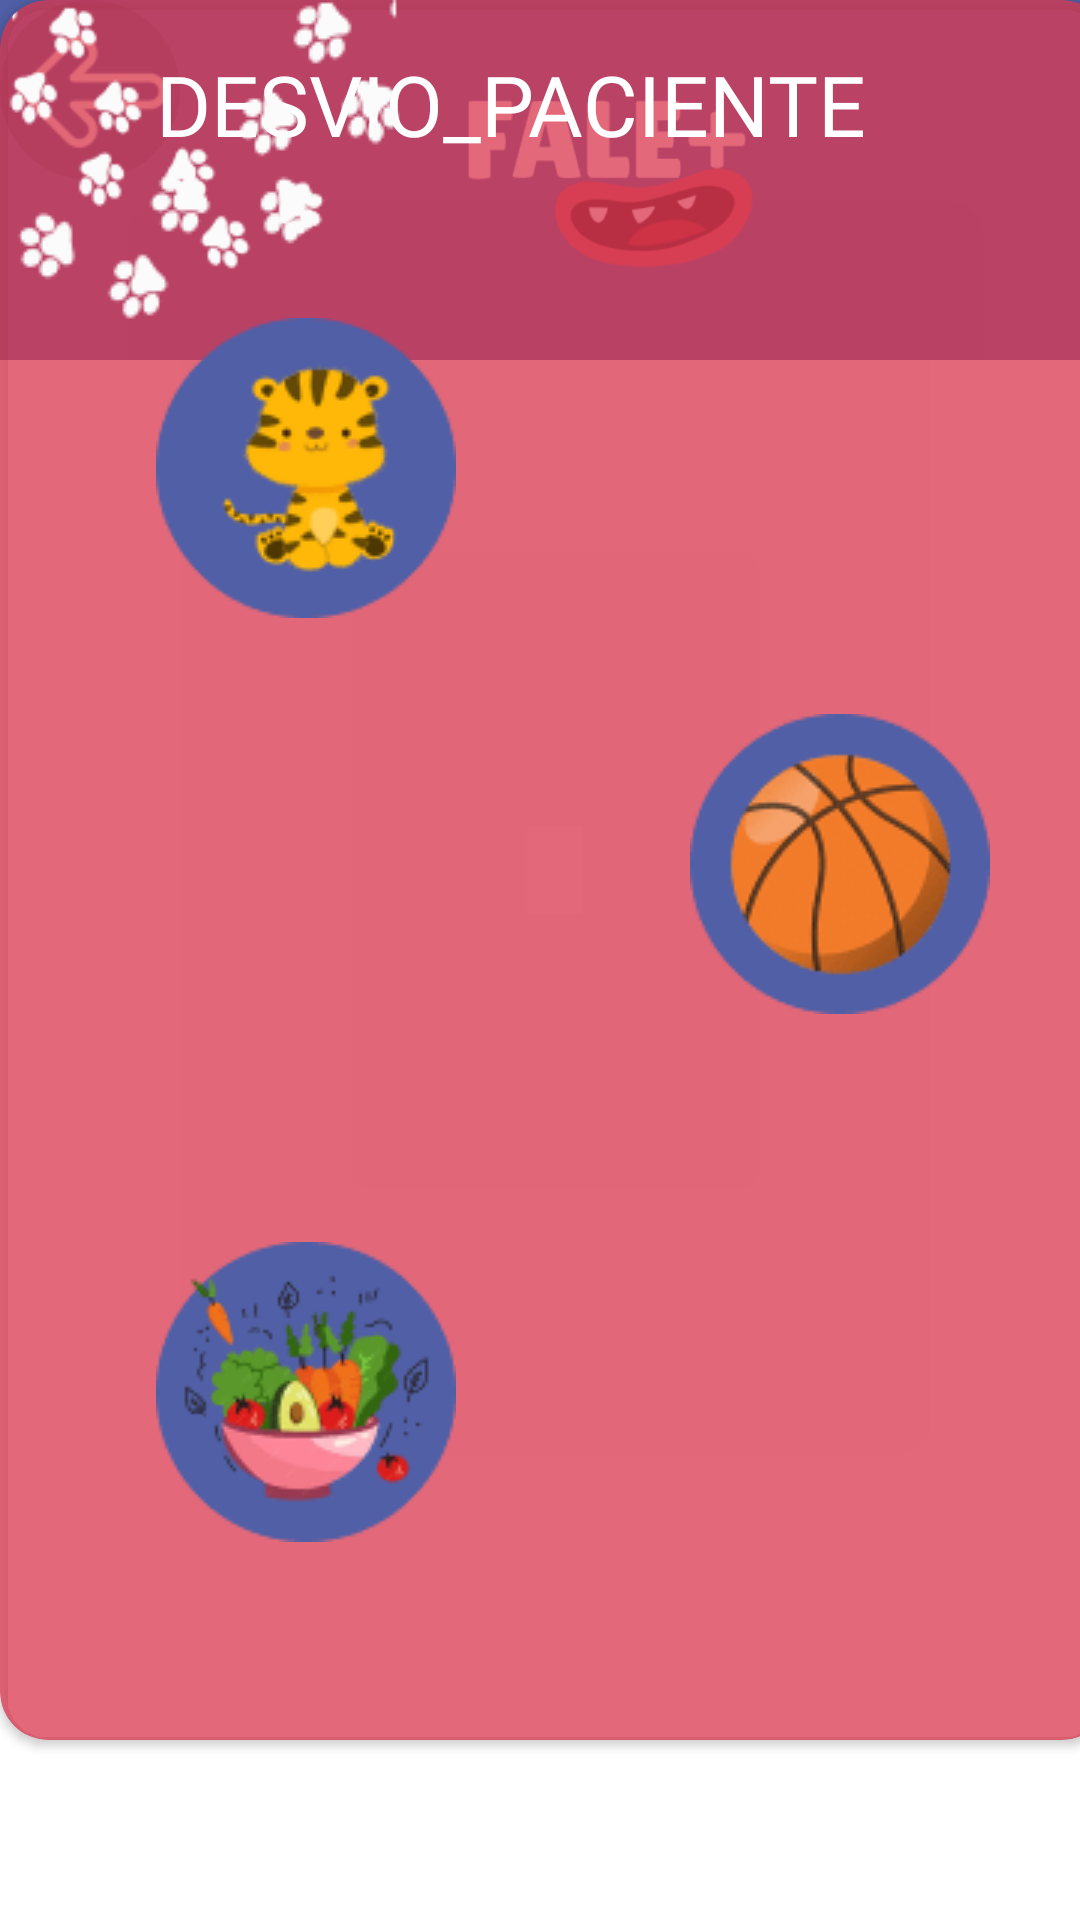

This screen was rendered from an Android layout file. Write that file and the resources it references.
<!-- AndroidManifest.xml: application theme Theme.Fale -->
<!-- res/layout/paciente_atividades.xml -->
<?xml version="1.0" encoding="utf-8"?>
<androidx.constraintlayout.widget.ConstraintLayout xmlns:android="http://schemas.android.com/apk/res/android"
    xmlns:app="http://schemas.android.com/apk/res-auto"
    xmlns:tools="http://schemas.android.com/tools"
    android:layout_width="match_parent"
    android:layout_height="match_parent">
    <include
        android:id="@+id/include"
        layout="@layout/activity_teste2" />

    <androidx.cardview.widget.CardView
        android:layout_width="370dp"
        android:layout_height="580dp"
        app:cardBackgroundColor="#C2DB3951"
        app:cardCornerRadius="16dp"
        tools:layout_editor_absoluteX="20dp"
        tools:layout_editor_absoluteY="135dp" >

        <com.google.android.material.textfield.TextInputLayout
            android:layout_width="match_parent"
            android:layout_height="wrap_content">

        </com.google.android.material.textfield.TextInputLayout>

        <androidx.constraintlayout.widget.ConstraintLayout
            android:layout_width="match_parent"
            android:layout_height="match_parent"><![CDATA[>









            ]]>

            <TextView
                android:id="@+id/desvio_paciente"
                android:layout_width="wrap_content"
                android:layout_height="wrap_content"
                android:layout_marginStart="52dp"
                android:layout_marginTop="16dp"
                android:text="DESVIO_PACIENTE"
                android:fontFamily="@font/lilita_oone"
                android:textAppearance="@style/TextAppearance.AppCompat.Large"
                android:textColor="#FFFFFF"
                android:textSize="28dp"
                app:layout_constraintStart_toStartOf="parent"
                app:layout_constraintTop_toTopOf="parent" />

            <ImageButton
                android:id="@+id/imageButton"
                android:layout_width="wrap_content"
                android:layout_height="wrap_content"
                android:layout_marginStart="40dp"
                android:layout_marginTop="96dp"
                android:backgroundTint="#00FFFFFF"
                app:layout_constraintStart_toStartOf="parent"
                app:layout_constraintTop_toTopOf="parent"
                app:srcCompat="@drawable/elipse" />

            <ImageButton
                android:id="@+id/imageButton3"
                android:layout_width="wrap_content"
                android:layout_height="wrap_content"
                android:layout_marginStart="40dp"
                android:layout_marginTop="404dp"
                android:backgroundTint="#00FFFFFF"
                app:layout_constraintStart_toStartOf="parent"
                app:layout_constraintTop_toTopOf="parent"
                app:srcCompat="@drawable/elipse" />

            <ImageButton
                android:id="@+id/imageButton4"
                android:layout_width="wrap_content"
                android:layout_height="wrap_content"
                android:layout_marginTop="228dp"
                android:layout_marginEnd="28dp"
                android:backgroundTint="#00FFFFFF"
                app:layout_constraintEnd_toEndOf="parent"
                app:layout_constraintTop_toTopOf="parent"
                app:srcCompat="@drawable/elipse" />

            <ImageView
                android:id="@+id/imageView"
                android:layout_width="wrap_content"
                android:layout_height="wrap_content"
                app:layout_constraintBottom_toBottomOf="@+id/imageButton"
                app:layout_constraintEnd_toEndOf="@+id/imageButton"
                app:layout_constraintHorizontal_bias="0.535"
                app:layout_constraintStart_toStartOf="@+id/imageButton"
                app:layout_constraintTop_toTopOf="@+id/imageButton"
                app:layout_constraintVertical_bias="0.489"
                app:srcCompat="@drawable/animal_icon" />

            <ImageView
                android:id="@+id/imageView2"
                android:layout_width="wrap_content"
                android:layout_height="wrap_content"
                app:layout_constraintBottom_toBottomOf="@+id/imageButton4"
                app:layout_constraintEnd_toEndOf="@+id/imageButton4"
                app:layout_constraintStart_toStartOf="@+id/imageButton4"
                app:layout_constraintTop_toTopOf="@+id/imageButton4"
                app:srcCompat="@drawable/objeto_icon" />

            <ImageView
                android:id="@+id/imageView5"
                android:layout_width="wrap_content"
                android:layout_height="wrap_content"
                app:layout_constraintBottom_toBottomOf="@+id/imageButton3"
                app:layout_constraintEnd_toEndOf="@+id/imageButton3"
                app:layout_constraintStart_toStartOf="@+id/imageButton3"
                app:layout_constraintTop_toTopOf="@+id/imageButton3"
                app:layout_constraintVertical_bias="0.464"
                app:srcCompat="@drawable/alimentos_icon" />

            <ImageView
                android:id="@+id/caminho_bloqueado2"
                android:layout_width="wrap_content"
                android:layout_height="wrap_content"
                app:srcCompat="@drawable/patinhas_sem_cor"
                tools:layout_editor_absoluteX="154dp"
                tools:layout_editor_absoluteY="347dp" />

            <ImageView
                android:id="@+id/caminho_bloqueado"
                android:layout_width="113dp"
                android:layout_height="107dp"
                android:scaleX="-1.0"
                app:srcCompat="@drawable/patinhas_sem_cor"
                tools:layout_editor_absoluteX="154dp"
                tools:layout_editor_absoluteY="155dp" />


        </androidx.constraintlayout.widget.ConstraintLayout>
        <![CDATA[

        >



    ]]>
    </androidx.cardview.widget.CardView>

</androidx.constraintlayout.widget.ConstraintLayout>
<!-- res/layout/activity_teste2.xml (included above) -->
<?xml version="1.0" encoding="utf-8"?>
<androidx.constraintlayout.widget.ConstraintLayout xmlns:android="http://schemas.android.com/apk/res/android"
    xmlns:app="http://schemas.android.com/apk/res-auto"
    xmlns:tools="http://schemas.android.com/tools"
    android:layout_width="match_parent"
    android:layout_height="match_parent">

    <include layout="@layout/activity_cabecalho_model" />

    <ImageButton
        android:id="@+id/imageButton2"
        android:layout_width="60dp"
        android:layout_height="60dp"
        android:layout_gravity="start|center_vertical"
        android:layout_margin="15dp"
        android:background="@drawable/circle_shape"
        android:contentDescription="@string/voltar"
        android:scaleType="fitCenter"
        app:srcCompat="@drawable/esquerda"
        tools:ignore="MissingConstraints"
        tools:layout_editor_absoluteX="16dp"
        tools:layout_editor_absoluteY="29dp" />

</androidx.constraintlayout.widget.ConstraintLayout>
<!-- res/layout/activity_cabecalho_model.xml (included above) -->
<?xml version="1.0" encoding="utf-8"?>
<androidx.constraintlayout.widget.ConstraintLayout
    xmlns:android="http://schemas.android.com/apk/res/android"
    xmlns:app="http://schemas.android.com/apk/res-auto"
    android:layout_width="match_parent"
    android:layout_height="120dp"
    android:background="@drawable/cabecalho_model"
    android:padding="16dp">

    <ImageView
        android:id="@+id/img_logo"
        android:layout_width="146dp"
        android:layout_height="119dp"
        android:layout_gravity="center_vertical"
        android:layout_marginStart="116dp"
        android:contentDescription="@null"
        android:src="@drawable/logo"
        app:layout_constraintBottom_toBottomOf="parent"
        app:layout_constraintStart_toStartOf="parent"
        app:layout_constraintTop_toTopOf="parent"
        app:layout_constraintVertical_bias="0.483" />


</androidx.constraintlayout.widget.ConstraintLayout>
<!-- resources referenced by this layout -->
<resources>
  <!-- drawable alimentos_icon: png bitmap (drawable, 4108 bytes) -->
  <!-- drawable animal_icon: png bitmap (drawable, 2390 bytes) -->
  <!-- drawable cabecalho_model (drawable) -->
  <?xml version="1.0" encoding="utf-8"?>
  <shape xmlns:android="http://schemas.android.com/apk/res/android"
      android:shape="rectangle">
      <solid android:color="#505FA6"/>
      <size
          android:width="411dp"
          android:height="119dp"/>
  </shape>
  <!-- drawable circle_shape (drawable) -->
  <?xml version="1.0" encoding="utf-8"?>
  <shape xmlns:android="http://schemas.android.com/apk/res/android"
      android:shape="oval">
      <solid android:color="#404E8F"/>
      <size
          android:width="60dp"
          android:height="60dp"/>
  </shape>
  <!-- drawable elipse: png bitmap (drawable, 626 bytes) -->
  <!-- drawable esquerda: png bitmap (drawable, 2050 bytes) -->
  <!-- drawable logo: png bitmap (drawable, 9404 bytes) -->
  <!-- drawable objeto_icon: png bitmap (drawable, 3097 bytes) -->
  <!-- drawable patinhas_sem_cor: png bitmap (drawable, 1435 bytes) -->
  <string name="voltar">Voltar</string>
  <style name="Theme.Fale" parent="Theme.MaterialComponents.DayNight.NoActionBar">
          
          <item name="colorPrimary">@color/purple_500</item>
          <item name="colorPrimaryVariant">@color/purple_700</item>
          <item name="colorOnPrimary">@color/white</item>
          
          <item name="colorSecondary">@color/teal_200</item>
          <item name="colorSecondaryVariant">@color/teal_700</item>
          <item name="colorOnSecondary">@color/black</item>
          
          <item name="android:statusBarColor">?attr/colorPrimaryVariant</item>
          
      </style>
  <color name="purple_500">#FF6200EE</color>
  <color name="purple_700">#FF3700B3</color>
  <color name="white">#FFFFFFFF</color>
  <color name="teal_200">#FF03DAC5</color>
  <color name="teal_700">#FF018786</color>
  <color name="black">#FF000000</color>
</resources>
